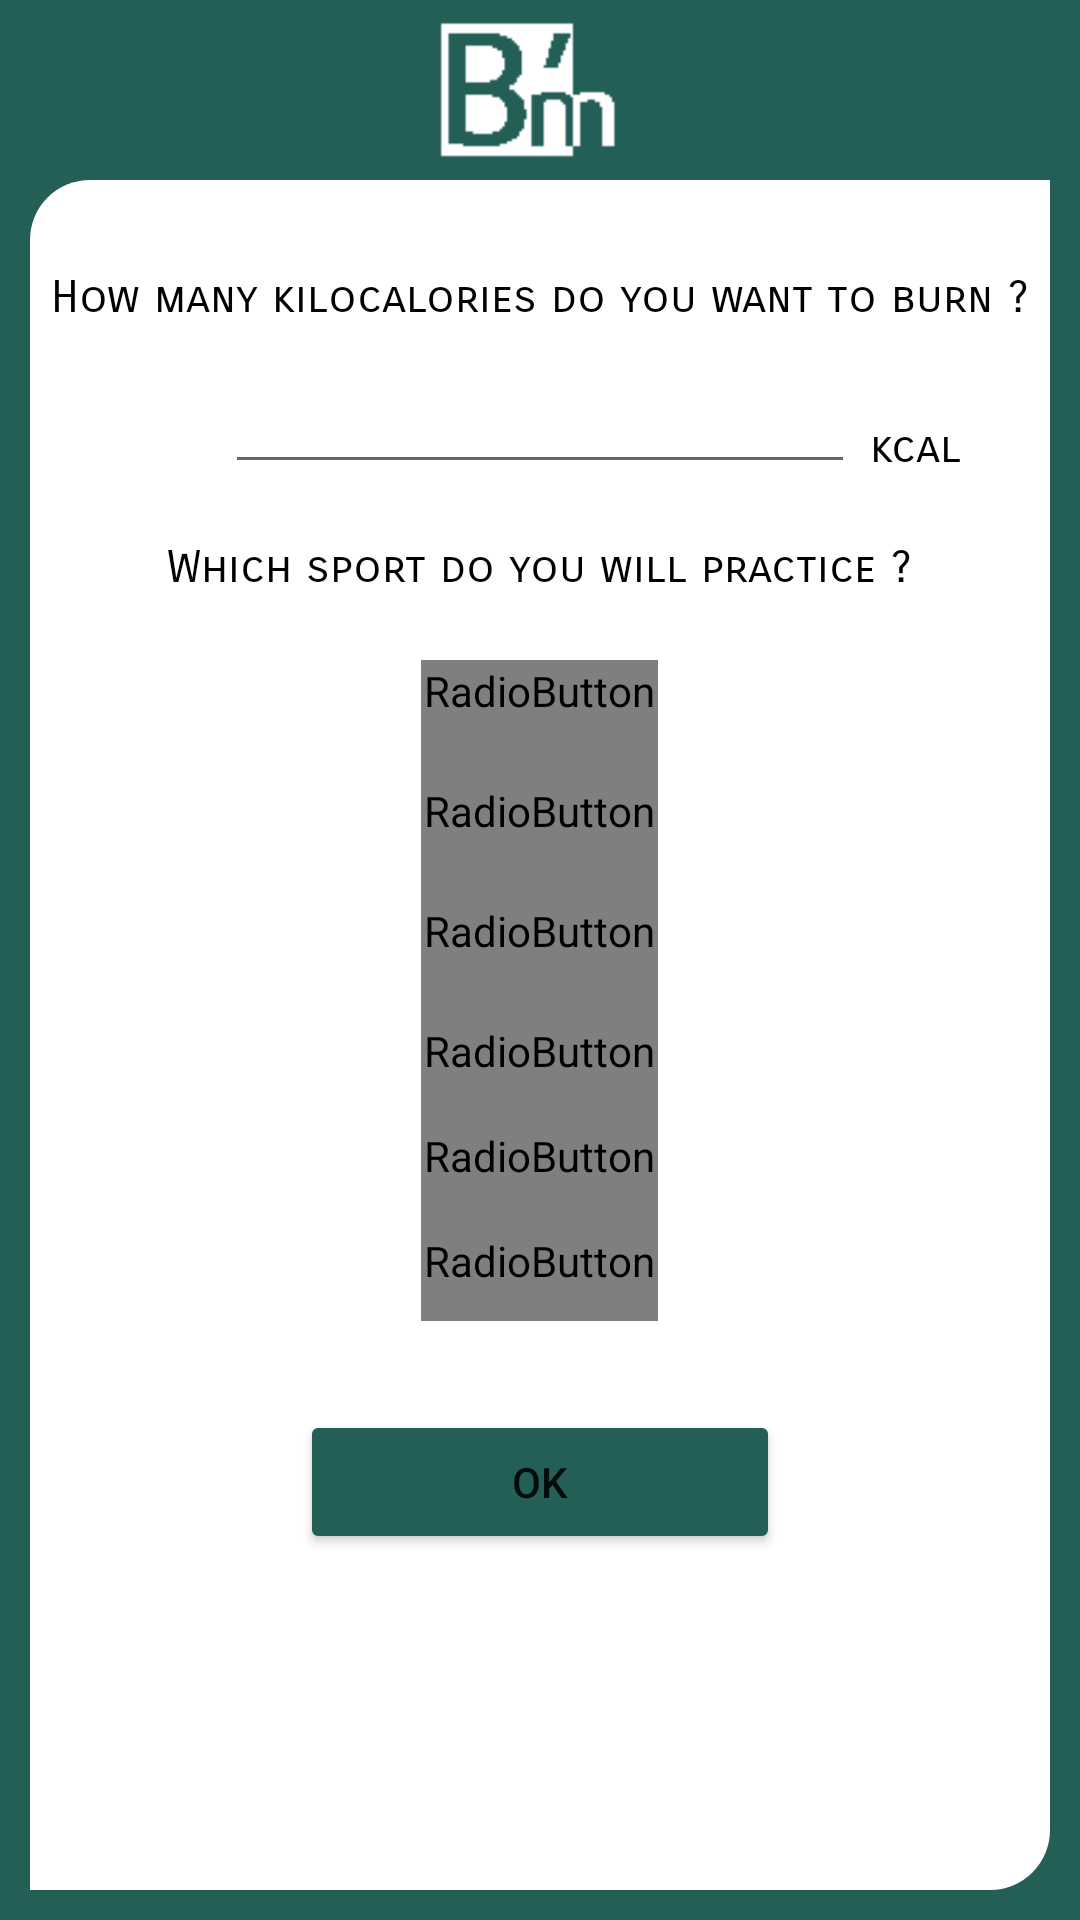

Reconstruct the res/layout file that produces this screen, plus the resources it refers to.
<!-- AndroidManifest.xml: application theme Theme.BikesMileageJava -->
<!-- res/layout/activity_third.xml -->
<?xml version="1.0" encoding="utf-8"?>
<RelativeLayout xmlns:android="http://schemas.android.com/apk/res/android"
    xmlns:app="http://schemas.android.com/apk/res-auto"
    xmlns:tools="http://schemas.android.com/tools"
    android:layout_width="match_parent"
    android:layout_height="match_parent"
    android:background="#235F57"
    tools:context=".ThirdActivity">

    <LinearLayout
        android:layout_width="match_parent"
        android:layout_height="match_parent"
        android:layout_marginTop="60dp"
        android:layout_marginLeft="10dp"
        android:layout_marginRight="10dp"
        android:layout_marginBottom="10dp"
        android:background="@drawable/radius"/>

    <TextView
        android:id="@+id/results"
        android:layout_width="wrap_content"
        android:layout_height="wrap_content"
        android:textColor="@color/white"
        android:fontFamily="sans-serif-condensed"
        android:textSize="40sp"
        tools:layout_editor_absoluteX="158dp"
        tools:layout_editor_absoluteY="234dp" />

    <TextView
        android:layout_width="wrap_content"
        android:layout_height="wrap_content"
        android:layout_marginTop="140dp"
        android:layout_marginLeft="290dp"
        android:fontFamily="sans-serif-smallcaps"
        android:text="kcal"
        android:textColor="@color/black"
        android:textSize="15sp" />


    <TextView
        android:layout_width="wrap_content"
        android:layout_height="wrap_content"
        android:layout_centerHorizontal="true"
        android:layout_marginTop="90dp"
        android:fontFamily="sans-serif-smallcaps"
        android:text="How many kilocalories do you want to burn ?"
        android:textColor="@color/black"
        android:textSize="15sp" />

    <EditText
        android:id="@+id/nbcalories"
        android:layout_width="wrap_content"
        android:layout_height="wrap_content"
        android:layout_centerHorizontal="true"
        android:layout_marginTop="120dp"
        android:layout_weight="1"
        android:ems="10"
        android:inputType="number" />

    <TextView
        android:layout_width="wrap_content"
        android:layout_height="wrap_content"
        android:layout_centerHorizontal="true"
        android:layout_marginTop="180dp"
        android:text="Which sport do you will practice ?"
        android:fontFamily="sans-serif-smallcaps"
        android:textColor="@color/black"
        android:textSize="15sp" />

    <RadioGroup
        android:id="@+id/radioGroup1"
        android:layout_width="wrap_content"
        android:layout_height="wrap_content"
        android:orientation="vertical"
        android:layout_centerHorizontal="true"
        android:layout_marginTop="220dp">

        <RadioButton
            android:id="@+id/ToFromWork"
            android:layout_width="wrap_content"
            android:layout_height="40dp"
            android:padding="1dp"
            android:button="@android:color/transparent"
            android:background="@drawable/radio_selector"
            android:textColor="@drawable/text_color"
            android:layout_gravity="center"
            android:layout_marginTop="-10dp"
            android:text="To/From Work (Self Selected Pace)" />
        <RadioButton
            android:id="@+id/Mountain"
            android:layout_width="wrap_content"
            android:layout_height="40dp"
            android:padding="1dp"
            android:button="@android:color/transparent"
            android:background="@drawable/radio_selector"
            android:textColor="@drawable/text_color"
            android:layout_gravity="center"
            android:text="Mountain (Uphill and Downhill)"
         />


        <RadioButton
            android:id="@+id/Leisure"
            android:layout_width="wrap_content"
            android:layout_height="40dp"
            android:padding="1dp"
            android:button="@android:color/transparent"
            android:background="@drawable/radio_selector"
            android:textColor="@drawable/text_color"
            android:layout_gravity="center"
            android:text="Leisure (around 14km/h)" />

        <RadioButton
            android:id="@+id/Vigorous"
            android:layout_width="wrap_content"
            android:layout_height="40dp"
            android:padding="1dp"

            android:button="@android:color/transparent"
            android:background="@drawable/radio_selector"
            android:textColor="@drawable/text_color"
            android:layout_gravity="center"
            android:text=" Vigorous (> 22 km/h)" />

        <RadioButton
            android:id="@+id/FarmRoad"
            android:layout_width="wrap_content"
            android:layout_height="30dp"
            android:padding="1dp"
            android:button="@android:color/transparent"
            android:background="@drawable/radio_selector"
            android:textColor="@drawable/text_color"
            android:layout_gravity="center"
            android:text="Farm or Dirty Road"
            />

        <RadioButton
            android:id="@+id/BMX"
            android:layout_width="wrap_content"
            android:layout_height="40dp"
            android:padding="1dp"

            android:button="@android:color/transparent"
            android:background="@drawable/radio_selector"
            android:textColor="@drawable/text_color"
            android:layout_gravity="center"
            android:gravity="center"
            android:text="BMX" />

    </RadioGroup>

    <Button
        android:id="@+id/Ok"
        android:layout_width="160dp"
        android:layout_height="wrap_content"
        android:layout_marginTop="470dp"
        android:layout_centerHorizontal="true"
        android:text="Ok"
        app:backgroundTint="#235F57"
/>

    <ImageView
        android:id="@+id/bm"
        android:layout_width="100dp"
        android:layout_height="100dp"
        android:layout_marginTop="-20dp"
        android:layout_centerHorizontal="true"
        app:srcCompat="@mipmap/bmlogo" />

</RelativeLayout>
<!-- resources referenced by this layout -->
<resources>
  <color name="black">#FF000000</color>
  <color name="white">#FFFFFFFF</color>
  <!-- drawable radius (drawable) -->
  <?xml version="1.0" encoding="utf-8"?>
  <shape xmlns:android="http://schemas.android.com/apk/res/android">
  
      <solid
          android:color="#FFF"
          />
      <corners
          android:topLeftRadius="20dp"
          android:bottomRightRadius="20dp"/>
  </shape>
  <!-- mipmap bmlogo: png bitmap (mipmap-xxxhdpi, 5420 bytes) -->
  <style name="Theme.BikesMileageJava" parent="Theme.MaterialComponents.DayNight.DarkActionBar">
          
          <item name="colorPrimary">@color/purple_500</item>
          <item name="colorPrimaryVariant">@color/purple_700</item>
          <item name="colorOnPrimary">@color/white</item>
          
          <item name="colorSecondary">@color/teal_200</item>
          <item name="colorSecondaryVariant">@color/teal_700</item>
          <item name="colorOnSecondary">@color/black</item>
          
          <item name="android:statusBarColor" tools:targetApi="l">?attr/colorPrimaryVariant</item>
          
      </style>
  <color name="purple_500">#009688</color>
  <color name="purple_700">#006C62</color>
  <color name="teal_200">#FF03DAC5</color>
  <color name="teal_700">#FF018786</color>
</resources>
